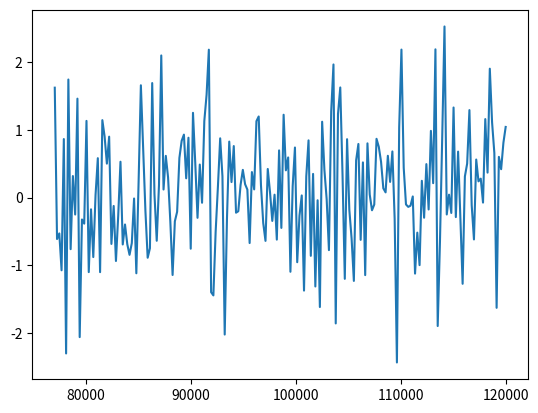

Python code for this plot:
%matplotlib inline

import numpy as np
import matplotlib.pyplot as plt

np.random.seed(1)

alt = np.linspace(77e3, 120e3, num=200)
dat = np.random.randn(200)

plt.plot(alt, dat)
plt.show()